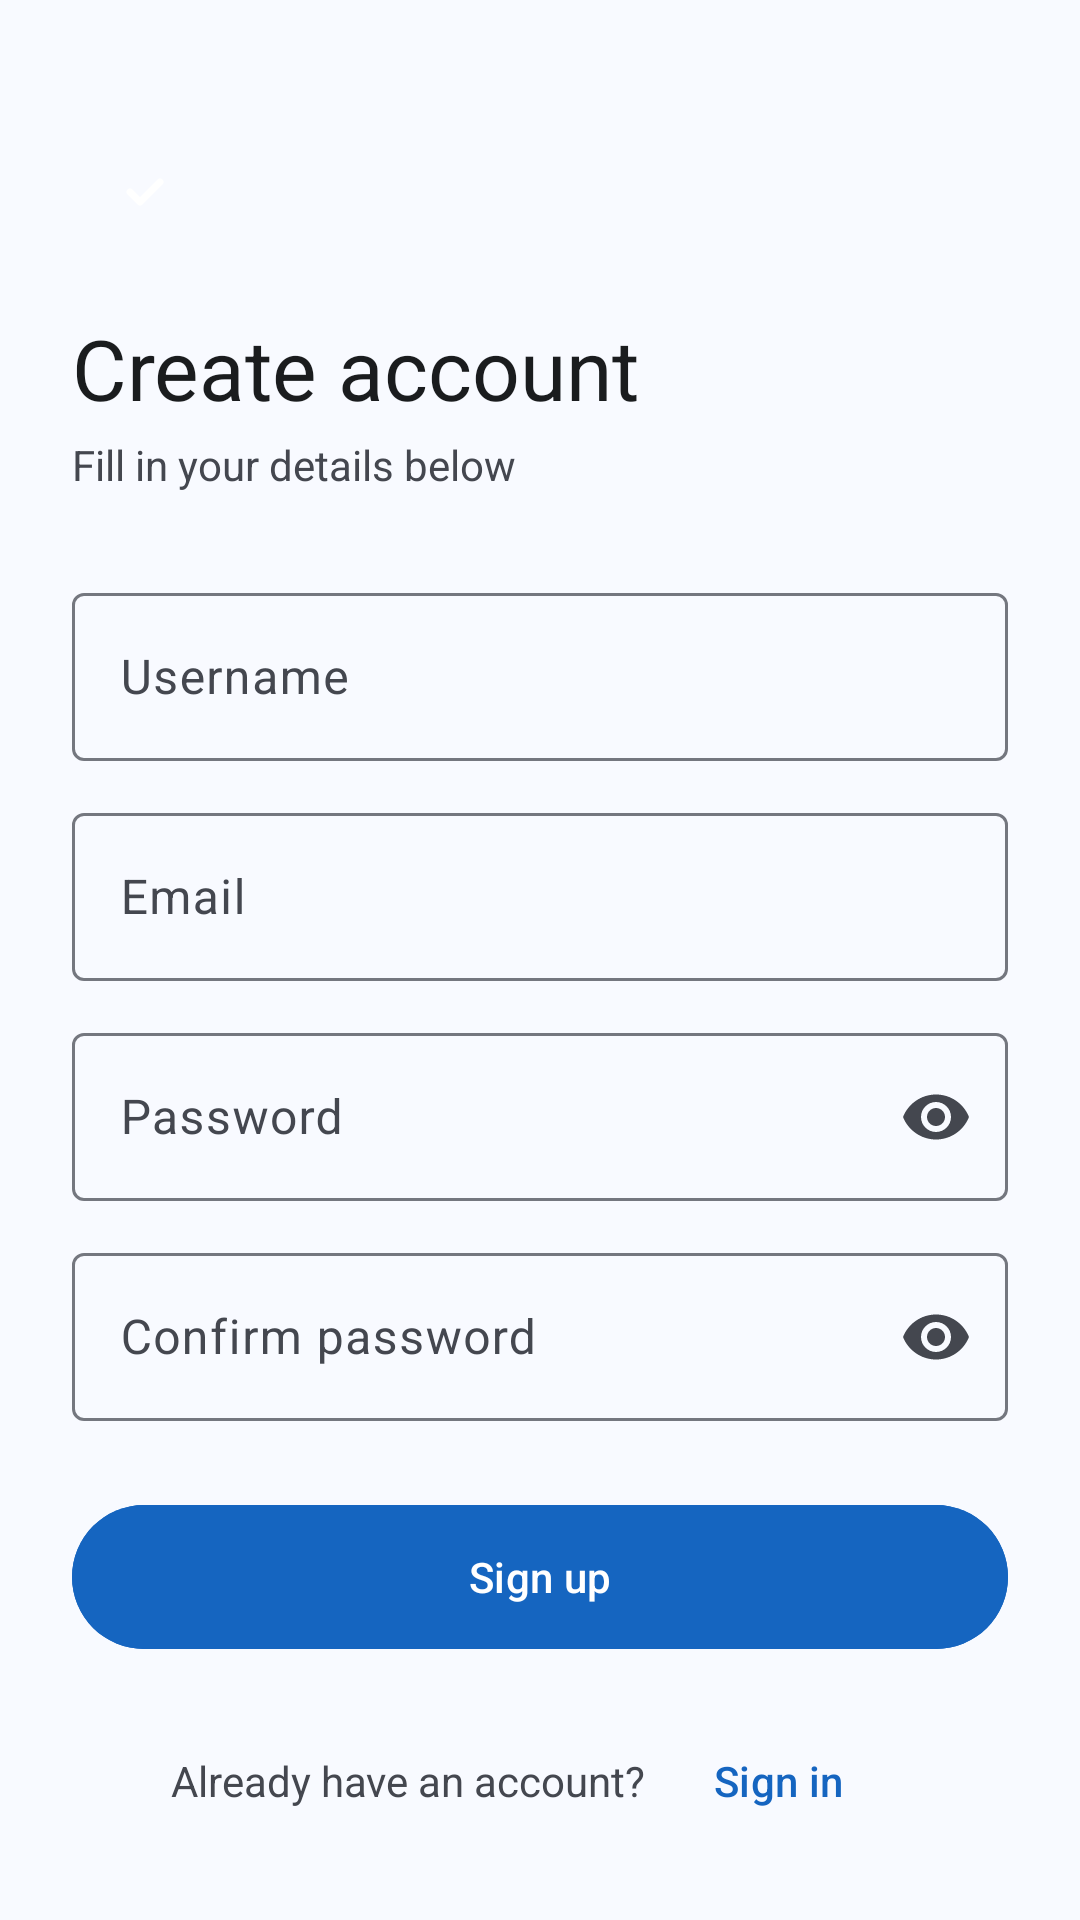

Produce the Android XML layout that renders to this screen, including the resource entries it uses.
<!-- AndroidManifest.xml: application theme Theme.Taskmate -->
<!-- res/layout/activity_signup.xml -->
<?xml version="1.0" encoding="utf-8"?>
<androidx.constraintlayout.widget.ConstraintLayout xmlns:android="http://schemas.android.com/apk/res/android"
    xmlns:app="http://schemas.android.com/apk/res-auto"
    android:layout_width="match_parent"
    android:layout_height="match_parent"
    android:background="@color/surface"
    android:paddingHorizontal="24dp">

    <FrameLayout
        android:id="@+id/mini_logo"
        android:layout_width="48dp"
        android:layout_height="48dp"
        android:layout_marginTop="40dp"
        android:background="@drawable/logo_bg"
        app:layout_constraintStart_toStartOf="parent"
        app:layout_constraintTop_toTopOf="parent">

        <View
            android:layout_width="30dp"
            android:layout_height="30dp"
            android:layout_gravity="center"
            android:background="@drawable/logo_inner" />

        <ImageView
            android:layout_width="16dp"
            android:layout_height="16dp"
            android:layout_gravity="center"
            android:src="@drawable/ic_check"
            app:tint="@color/white" />
    </FrameLayout>

    <TextView
        android:id="@+id/headline"
        android:layout_width="wrap_content"
        android:layout_height="wrap_content"
        android:layout_marginTop="16dp"
        android:text="@string/create_account"
        android:textColor="@color/on_surface"
        android:textSize="28sp"
        app:layout_constraintStart_toStartOf="parent"
        app:layout_constraintTop_toBottomOf="@id/mini_logo" />

    <TextView
        android:id="@+id/subhead"
        android:layout_width="wrap_content"
        android:layout_height="wrap_content"
        android:layout_marginTop="4dp"
        android:text="@string/join_taskmate"
        android:textColor="@color/on_surface_variant"
        android:textSize="14sp"
        app:layout_constraintStart_toStartOf="parent"
        app:layout_constraintTop_toBottomOf="@id/headline" />

    <com.google.android.material.textfield.TextInputLayout
        android:id="@+id/username_layout"
        style="@style/Widget.Material3.TextInputLayout.OutlinedBox"
        android:layout_width="match_parent"
        android:layout_height="wrap_content"
        android:layout_marginTop="28dp"
        android:hint="@string/username"
        app:layout_constraintTop_toBottomOf="@id/subhead">

        <com.google.android.material.textfield.TextInputEditText
            android:id="@+id/username_edit_text"
            android:layout_width="match_parent"
            android:layout_height="56dp"
            android:inputType="text" />
    </com.google.android.material.textfield.TextInputLayout>

    <com.google.android.material.textfield.TextInputLayout
        android:id="@+id/email_layout"
        style="@style/Widget.Material3.TextInputLayout.OutlinedBox"
        android:layout_width="match_parent"
        android:layout_height="wrap_content"
        android:layout_marginTop="12dp"
        android:hint="@string/email"
        app:layout_constraintTop_toBottomOf="@id/username_layout">

        <com.google.android.material.textfield.TextInputEditText
            android:id="@+id/email_edit_text"
            android:layout_width="match_parent"
            android:layout_height="56dp"
            android:inputType="textEmailAddress" />
    </com.google.android.material.textfield.TextInputLayout>

    <com.google.android.material.textfield.TextInputLayout
        android:id="@+id/password_layout"
        style="@style/Widget.Material3.TextInputLayout.OutlinedBox"
        android:layout_width="match_parent"
        android:layout_height="wrap_content"
        android:layout_marginTop="12dp"
        android:hint="@string/password"
        app:endIconMode="password_toggle"
        app:layout_constraintTop_toBottomOf="@id/email_layout">

        <com.google.android.material.textfield.TextInputEditText
            android:id="@+id/password_edit_text"
            android:layout_width="match_parent"
            android:layout_height="56dp"
            android:inputType="textPassword" />
    </com.google.android.material.textfield.TextInputLayout>

    <com.google.android.material.textfield.TextInputLayout
        android:id="@+id/confirm_password_layout"
        style="@style/Widget.Material3.TextInputLayout.OutlinedBox"
        android:layout_width="match_parent"
        android:layout_height="wrap_content"
        android:layout_marginTop="12dp"
        android:hint="@string/confirm_password"
        app:endIconMode="password_toggle"
        app:layout_constraintTop_toBottomOf="@id/password_layout">

        <com.google.android.material.textfield.TextInputEditText
            android:id="@+id/confirm_password_edit_text"
            android:layout_width="match_parent"
            android:layout_height="56dp"
            android:inputType="textPassword" />
    </com.google.android.material.textfield.TextInputLayout>

    <com.google.android.material.button.MaterialButton
        android:id="@+id/sign_up_button"
        android:layout_width="match_parent"
        android:layout_height="56dp"
        android:layout_marginTop="24dp"
        android:backgroundTint="@color/primary"
        android:text="@string/sign_up"
        android:textColor="@color/white"
        app:cornerRadius="28dp"
        app:layout_constraintTop_toBottomOf="@id/confirm_password_layout" />

    <LinearLayout
        android:layout_width="wrap_content"
        android:layout_height="wrap_content"
        android:layout_marginTop="16dp"
        android:gravity="center_vertical"
        android:orientation="horizontal"
        app:layout_constraintEnd_toEndOf="parent"
        app:layout_constraintStart_toStartOf="parent"
        app:layout_constraintTop_toBottomOf="@id/sign_up_button">

        <TextView
            android:layout_width="wrap_content"
            android:layout_height="wrap_content"
            android:text="@string/already_have_account"
            android:textColor="@color/on_surface_variant"
            android:textSize="14sp" />

        <com.google.android.material.button.MaterialButton
            android:id="@+id/sign_in_link"
            style="@style/Widget.Material3.Button.TextButton"
            android:layout_width="wrap_content"
            android:layout_height="wrap_content"
            android:text="@string/sign_in"
            android:textColor="@color/primary"
            android:textSize="14sp" />
    </LinearLayout>

</androidx.constraintlayout.widget.ConstraintLayout>
<!-- resources referenced by this layout -->
<resources>
  <color name="on_surface">#1A1C1E</color>
  <color name="on_surface_variant">#44474F</color>
  <color name="primary">#1565C0</color>
  <color name="surface">#F8FAFF</color>
  <color name="white">#FFFFFFFF</color>
  <!-- drawable ic_check (drawable) -->
  <vector xmlns:android="http://schemas.android.com/apk/res/android"
      android:width="24dp"
      android:height="24dp"
      android:viewportWidth="24"
      android:viewportHeight="24">
      <path
          android:fillColor="#00000000"
          android:pathData="M5,12L10,17L20,7"
          android:strokeColor="@color/white"
          android:strokeLineCap="round"
          android:strokeLineJoin="round"
          android:strokeWidth="3.5" />
  </vector>
  <string name="already_have_account">Already have an account?</string>
  <string name="confirm_password">Confirm password</string>
  <string name="create_account">Create account</string>
  <string name="email">Email</string>
  <string name="join_taskmate">Fill in your details below</string>
  <string name="password">Password</string>
  <string name="sign_in">Sign in</string>
  <string name="sign_up">Sign up</string>
  <string name="username">Username</string>
  <style name="Theme.Taskmate" parent="Base.Theme.Taskmate" />
  <style name="Base.Theme.Taskmate" parent="Theme.Material3.DayNight.NoActionBar">
          <item name="colorPrimary">@color/primary</item>
          <item name="colorOnPrimary">@color/on_primary</item>
          <item name="colorPrimaryContainer">@color/primary_container</item>
          <item name="android:windowBackground">@color/surface</item>
          <item name="colorSurface">@color/surface</item>
          <item name="colorSurfaceContainer">@color/surface_container</item>
          <item name="colorSecondary">@color/secondary</item>
          <item name="colorOutline">@color/outline</item>
          <item name="colorOnSurface">@color/on_surface</item>
          <item name="colorOnSurfaceVariant">@color/on_surface_variant</item>
          <item name="colorError">@color/error</item>
      </style>
  <color name="on_primary">#FFFFFF</color>
  <color name="primary_container">#D6E4FF</color>
  <color name="surface_container">#E8F0FE</color>
  <color name="secondary">#1976D2</color>
  <color name="outline">#74777F</color>
  <color name="error">#B3261E</color>
</resources>
